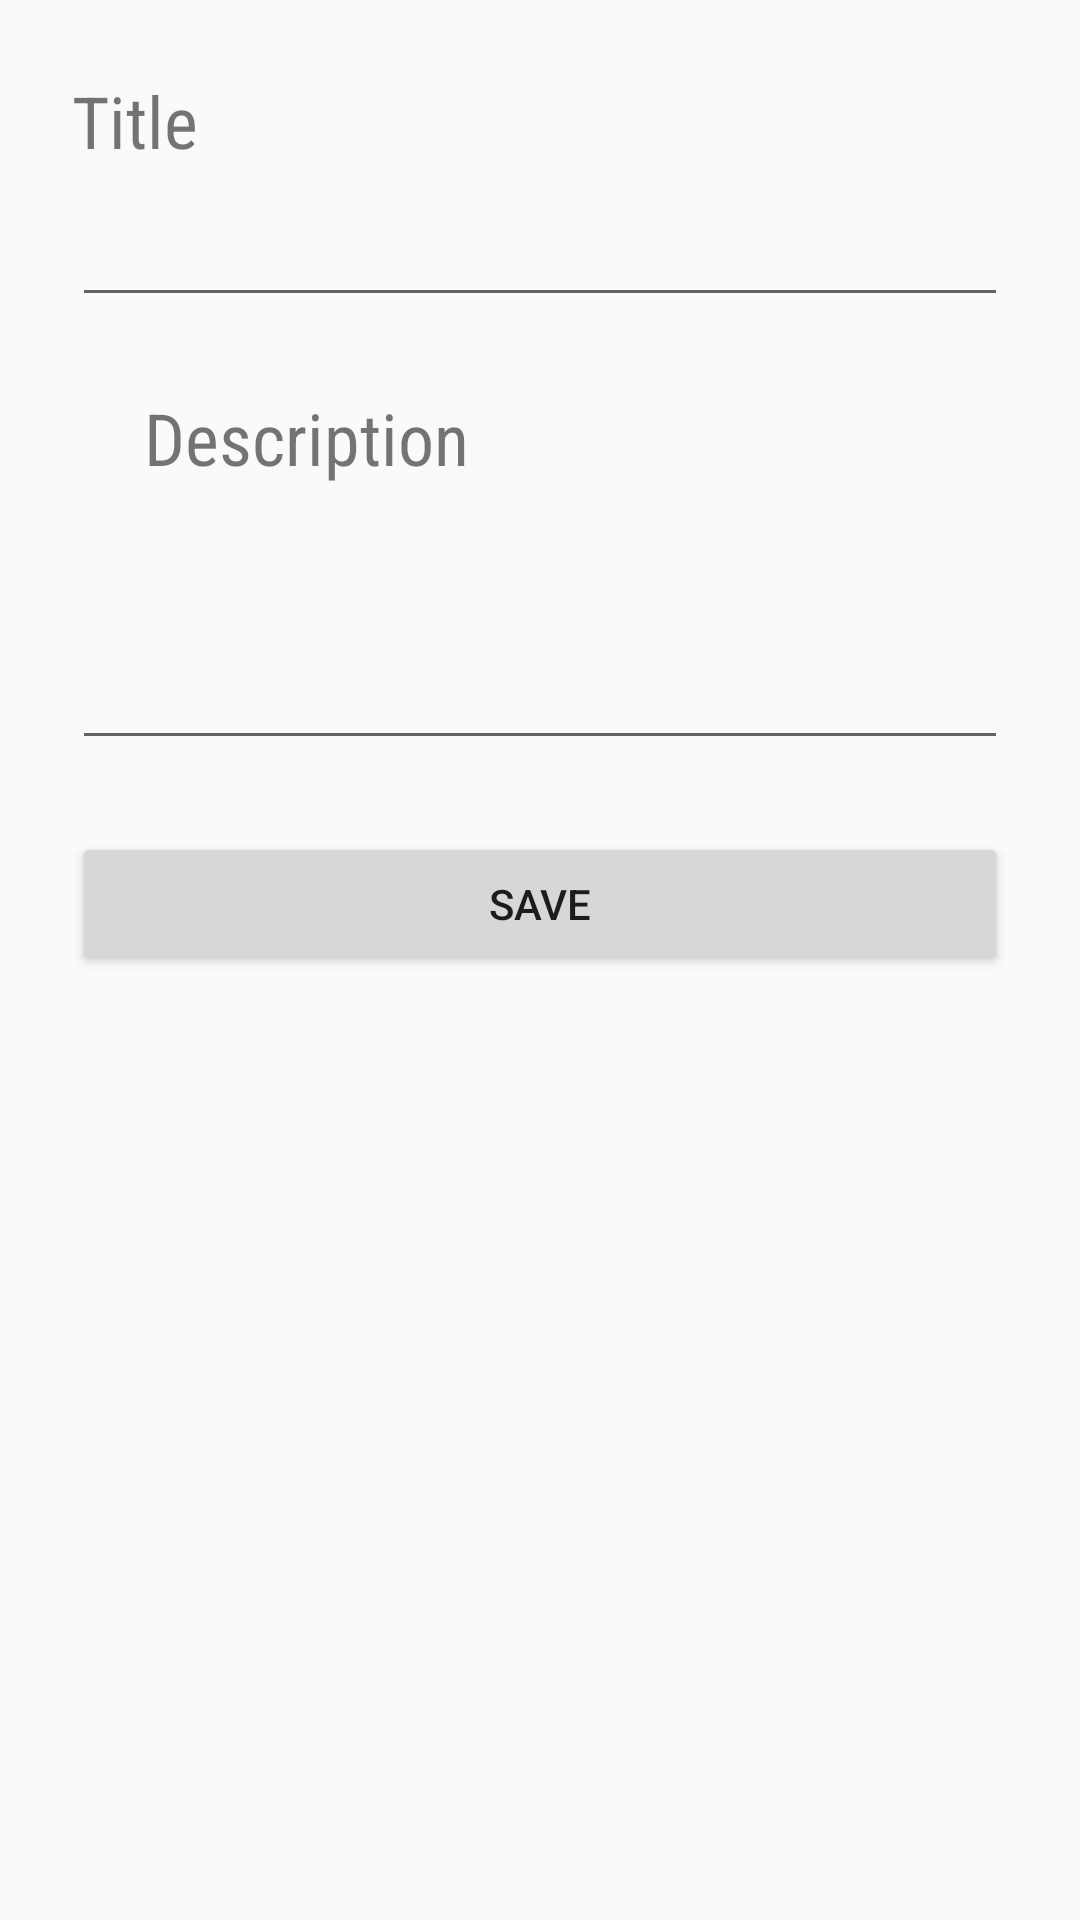

Layout XML and referenced resources for this Android screen:
<!-- AndroidManifest.xml: application theme AppTheme -->
<!-- res/layout/fragment_edit_quiz.xml -->
<android.support.constraint.ConstraintLayout xmlns:android="http://schemas.android.com/apk/res/android"
    xmlns:app="http://schemas.android.com/apk/res-auto"
    xmlns:tools="http://schemas.android.com/tools"
    android:layout_width="match_parent"
    android:layout_height="match_parent"
    tools:context="rv.jorge.quizzz.screens.HomeFragment">

    <TextView
        style="@style/Text.Form"
        android:id="@+id/quiz_title_label"
        android:layout_width="wrap_content"
        android:layout_height="wrap_content"
        android:layout_marginStart="24dp"
        android:layout_marginTop="24dp"
        app:layout_constraintStart_toStartOf="parent"
        app:layout_constraintTop_toTopOf="parent"
        android:text="@string/quiz_title_label"
        tools:text="Title" />

    <EditText
        android:id="@+id/quiz_title"
        android:layout_width="match_parent"
        android:layout_height="wrap_content"
        android:layout_marginTop="8dp"
        android:layout_marginStart="24dp"
        android:layout_marginEnd="24dp"
        app:layout_constraintStart_toStartOf="@id/quiz_title_label"
        app:layout_constraintTop_toBottomOf="@id/quiz_title_label"
        android:maxLength="100"
        tools:text="How much do you know about calimero?" />

    <TextView
        style="@style/Text.Form"
        android:id="@+id/quiz_description_label"
        android:layout_width="wrap_content"
        android:layout_height="wrap_content"
        android:layout_marginTop="24dp"
        app:layout_constraintStart_toStartOf="@id/quiz_title"
        app:layout_constraintTop_toBottomOf="@id/quiz_title"
        android:text="@string/quiz_description_label"
        tools:text="Description" />

    <EditText
        android:id="@+id/quiz_description"
        android:layout_width="match_parent"
        android:layout_height="wrap_content"
        android:layout_marginTop="8dp"
        android:layout_marginStart="24dp"
        android:layout_marginEnd="24dp"
        app:layout_constraintStart_toStartOf="@id/quiz_description_label"
        app:layout_constraintTop_toBottomOf="@id/quiz_description_label"
        android:maxLength="500"
        android:singleLine="false"
        android:lines="3"
        android:maxLines="3"
        tools:text="This quiz will challenge you in how much you know about the best cartoons ever, Calimero" />

    <Button
        android:id="@+id/submit_quiz"
        android:layout_width="match_parent"
        android:layout_height="wrap_content"
        android:layout_marginEnd="24dp"
        android:layout_marginStart="24dp"
        android:layout_marginTop="24dp"
        android:text="@string/save_quiz_button"
        app:layout_constraintEnd_toEndOf="parent"
        app:layout_constraintStart_toStartOf="parent"
        app:layout_constraintTop_toBottomOf="@+id/quiz_description" />

</android.support.constraint.ConstraintLayout>
<!-- resources referenced by this layout -->
<resources>
  <string name="quiz_description_label">Description</string>
  <string name="quiz_title_label">Title</string>
  <string name="save_quiz_button">Save</string>
  <style name="Text.Form">
          <item name="android:textSize">24sp</item>
          <item name="android:fontFamily">sans-serif-condensed</item>
      </style>
  <style name="AppTheme" parent="Theme.AppCompat.Light.DarkActionBar">
          <item name="colorPrimary">@color/colorPrimary</item>
          <item name="colorPrimaryDark">@color/colorPrimaryDark</item>
          <item name="colorAccent">@color/colorAccent</item>
      </style>
  <!-- not gathered from this repository: default colours our renderer supplied (Android Studio template values) -->
  <color name="colorPrimary">#FF6200EE</color>
  <color name="colorPrimaryDark">#FF3700B3</color>
  <color name="colorAccent">#FF03DAC5</color>
</resources>
